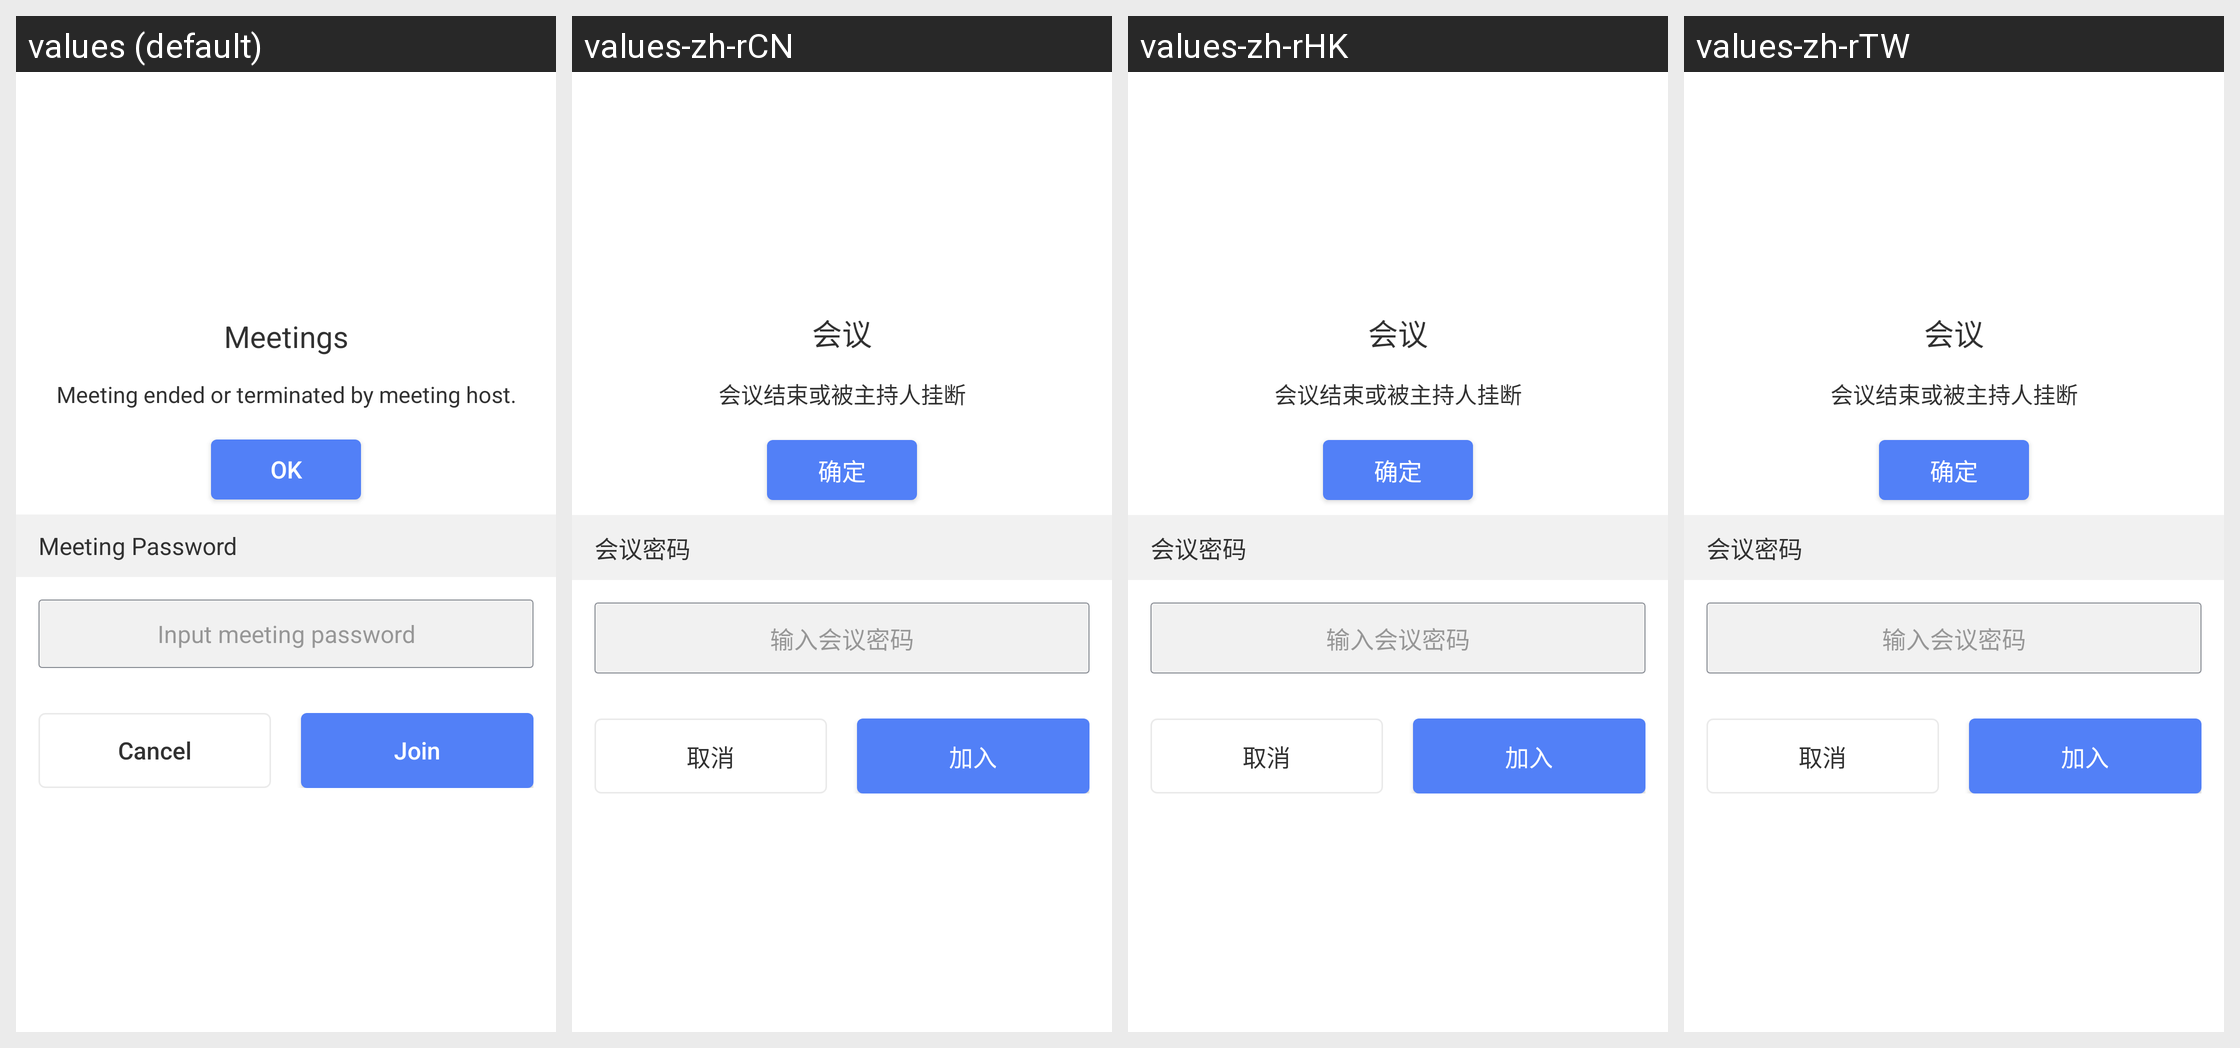

This grid shows one Android layout under several languages. Give, for every string resource on the screen, its name, the default text and each shown locale's text.
Android screen res/layout/custom_dialog_layout.xml rendered under 4 locales, left to right: values (default), values-zh-rCN, values-zh-rHK, values-zh-rTW. Device: Nexus 5 (rendered at 1080×1920; each locale shown at half size, 540×960, under a caption strip naming it); theme AppTheme.
Strings drawn on this screen, with the default value and each locale's value (text and hints the layout hard-codes, and strings that could not be matched under every locale, appear in the picture but are not listed):

tab_conference
  values: Meetings
  values-zh-rCN: 会议
  values-zh-rHK: 会议
  values-zh-rTW: 会议

end_of_meeting
  values: Meeting ended or terminated by meeting host.
  values-zh-rCN: 会议结束或被主持人挂断
  values-zh-rHK: 会议结束或被主持人挂断
  values-zh-rTW: 会议结束或被主持人挂断

ok
  values: OK
  values-zh-rCN: 确定
  values-zh-rHK: 确定
  values-zh-rTW: 确定

conf_password
  values: Meeting Password
  values-zh-rCN: 会议密码
  values-zh-rHK: 会议密码
  values-zh-rTW: 会议密码

conf_password_hint
  values: Input meeting password
  values-zh-rCN: 输入会议密码
  values-zh-rHK: 输入会议密码
  values-zh-rTW: 输入会议密码

cancel
  values: Cancel
  values-zh-rCN: 取消
  values-zh-rHK: 取消
  values-zh-rTW: 取消

join
  values: Join
  values-zh-rCN: 加入
  values-zh-rHK: 加入
  values-zh-rTW: 加入
